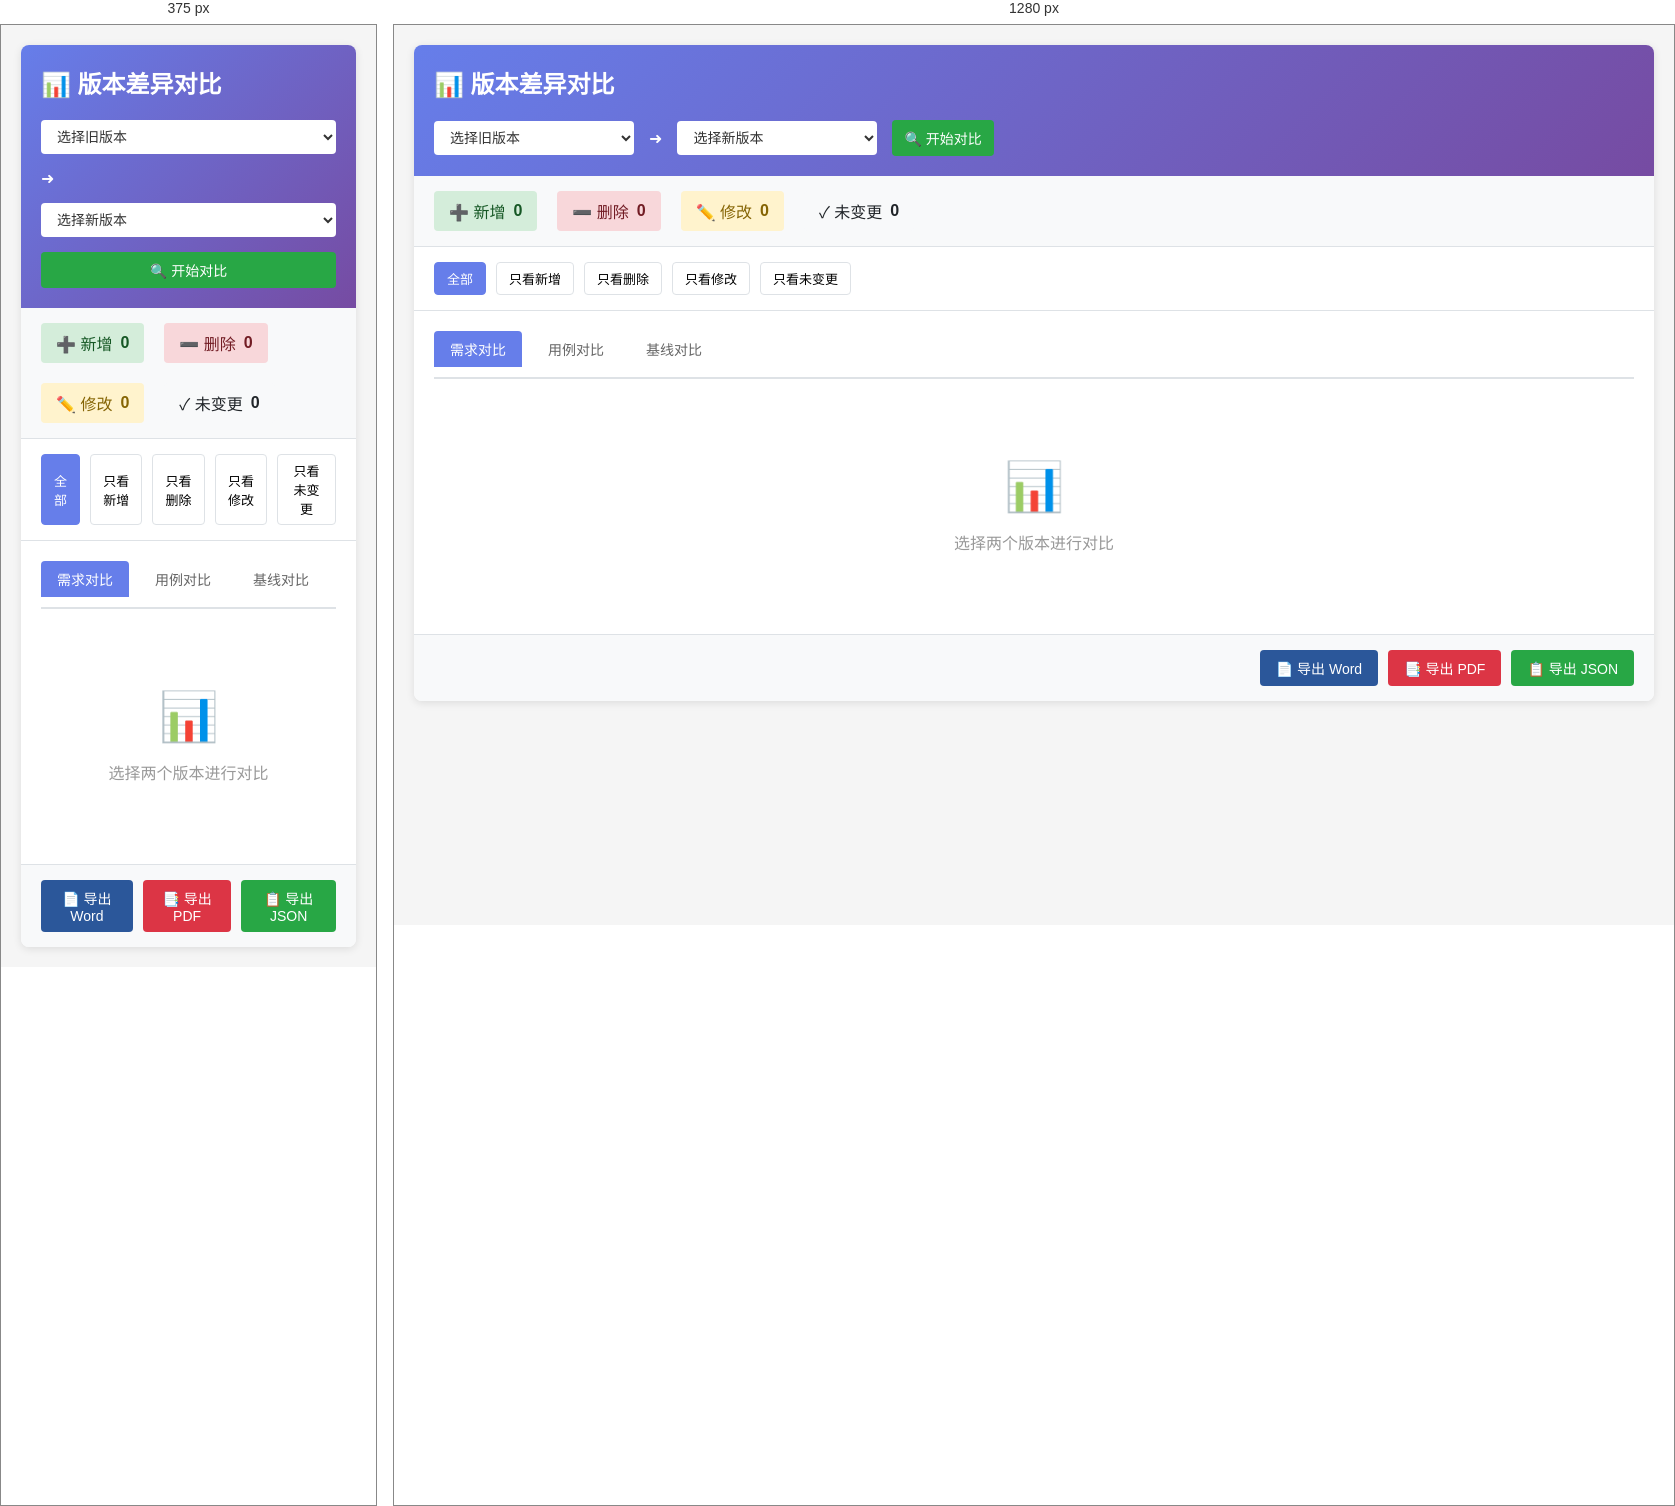
Rendered at 375 px and 1280 px, left to right.

<!-- file: diff-viewer.html -->
<!DOCTYPE html>
<html lang="zh-CN">
<head>
    <meta charset="UTF-8">
    <meta name="viewport" content="width=device-width, initial-scale=1.0">
    <title>版本差异对比 - 需求管理系统</title>
    <link rel="stylesheet" href="diff-viewer.css">
</head>
<body>
    <div class="diff-container">
        <!-- 头部 -->
        <div class="diff-header">
            <h1>📊 版本差异对比</h1>
            <div class="diff-controls">
                <select id="version1-select">
                    <option value="">选择旧版本</option>
                </select>
                <span>➜</span>
                <select id="version2-select">
                    <option value="">选择新版本</option>
                </select>
                <button id="compare-btn" class="primary" disabled>🔍 开始对比</button>
            </div>
        </div>

        <!-- 统计信息 -->
        <div id="diff-stats" class="diff-stats">
            <div class="stat-item stat-added">
                <span>➕ 新增</span>
                <strong>0</strong>
            </div>
            <div class="stat-item stat-removed">
                <span>➖ 删除</span>
                <strong>0</strong>
            </div>
            <div class="stat-item stat-modified">
                <span>✏️ 修改</span>
                <strong>0</strong>
            </div>
            <div class="stat-item stat-unchanged">
                <span>✓ 未变更</span>
                <strong>0</strong>
            </div>
        </div>

        <!-- 过滤器 -->
        <div class="diff-filters">
            <button class="filter-btn active" data-filter="all">全部</button>
            <button class="filter-btn" data-filter="added">只看新增</button>
            <button class="filter-btn" data-filter="removed">只看删除</button>
            <button class="filter-btn" data-filter="modified">只看修改</button>
            <button class="filter-btn" data-filter="unchanged">只看未变更</button>
        </div>

        <!-- 对比视图 -->
        <div class="diff-view">
            <div class="diff-mode-tabs">
                <button class="mode-tab active" data-mode="requirement">需求对比</button>
                <button class="mode-tab" data-mode="testcase">用例对比</button>
                <button class="mode-tab" data-mode="baseline">基线对比</button>
            </div>

            <div id="diff-content">
                <div class="empty-state">
                    <div class="empty-state-icon">📊</div>
                    <div>选择两个版本进行对比</div>
                </div>
            </div>
        </div>

        <!-- 导出区域 -->
        <div class="export-section">
            <button id="export-word" class="export-btn word">
                📄 导出 Word
            </button>
            <button id="export-pdf" class="export-btn pdf">
                📑 导出 PDF
            </button>
            <button id="export-json" class="export-btn json">
                📋 导出 JSON
            </button>
        </div>
    </div>

    <script src="diff-viewer.js"></script>
</body>
</html>


/* @media block from diff-viewer.css */
@media (max-width: 768px) {
    .diff-split-view {
        grid-template-columns: 1fr;
    }
    
    .diff-controls {
        flex-direction: column;
        align-items: stretch;
    }
    
    .diff-controls select {
        width: 100%;
    }
    
    .field-diff {
        grid-template-columns: 1fr;
    }
    
    .diff-stats {
        flex-wrap: wrap;
    }
}